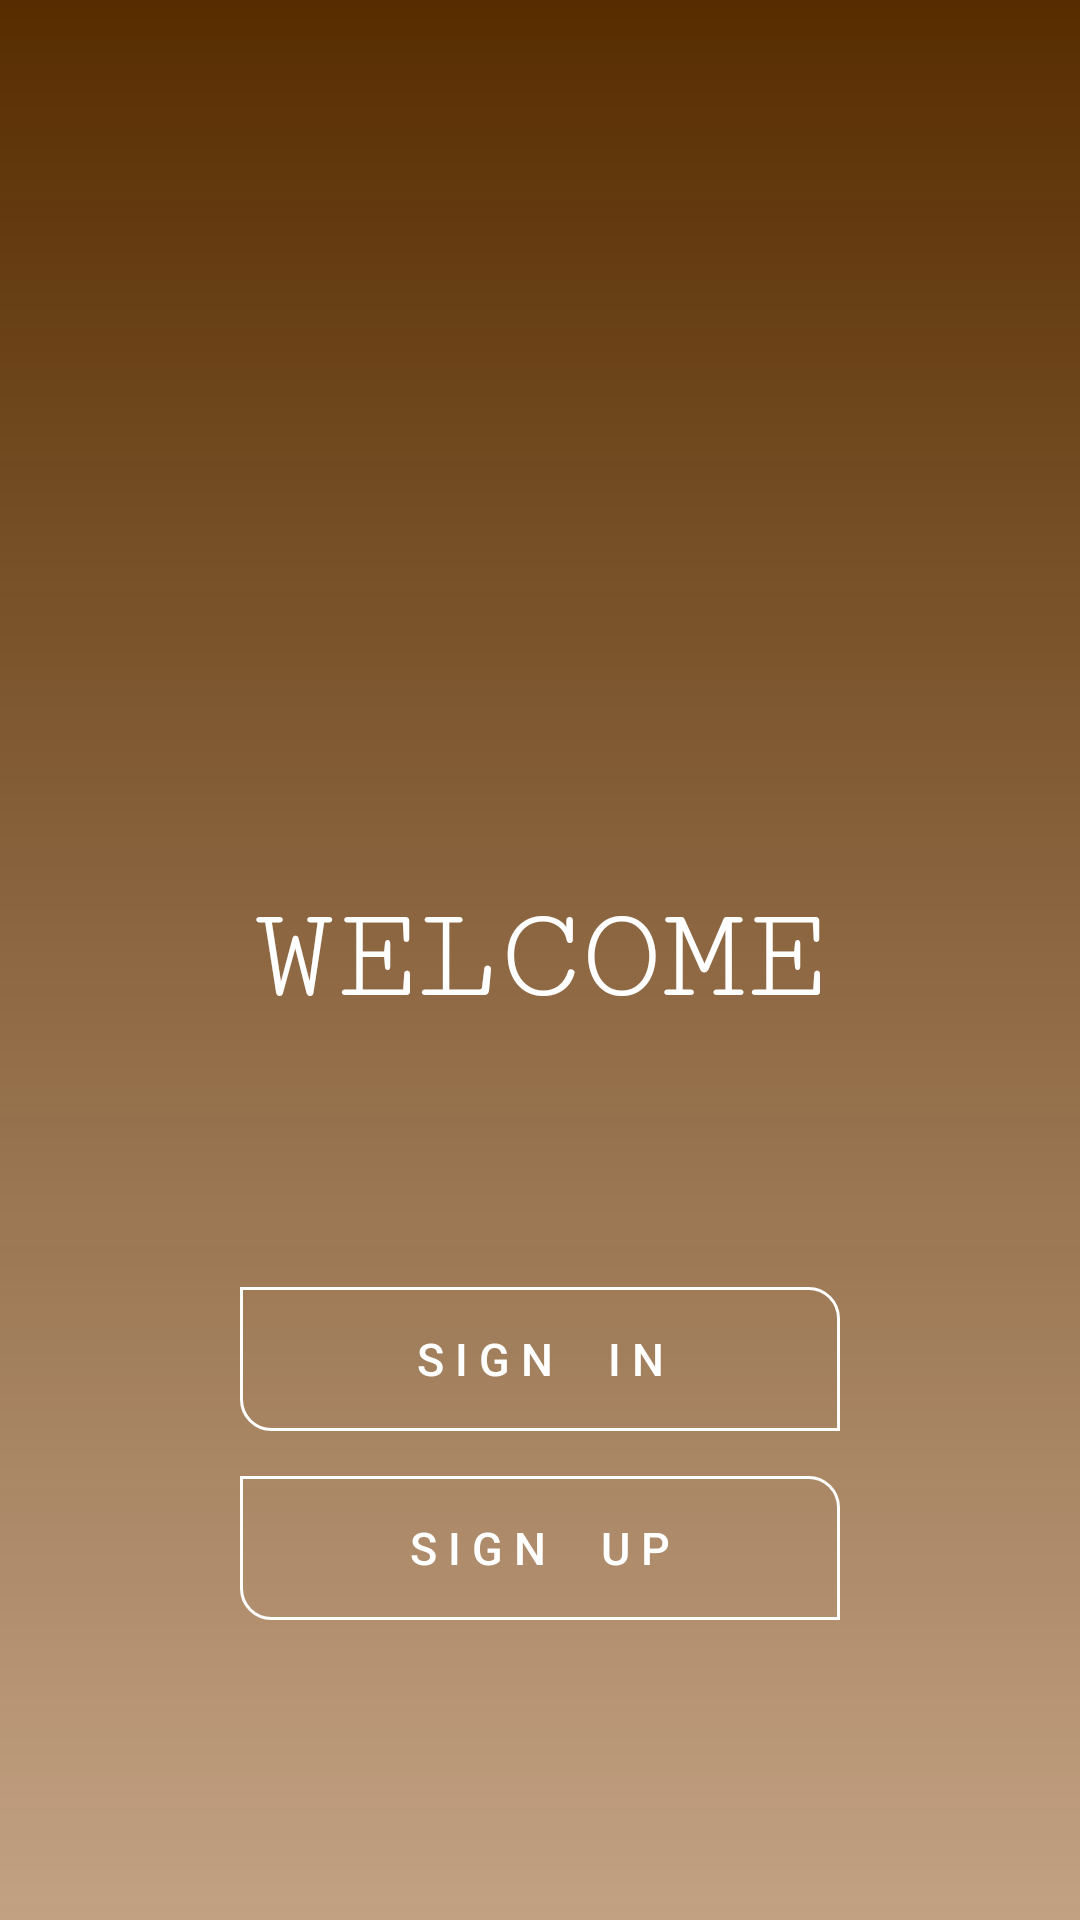

This screen was rendered from an Android layout file. Write that file and the resources it references.
<!-- AndroidManifest.xml: application theme AppTheme -->
<!-- res/layout/activity_main.xml -->
<?xml version="1.0" encoding="utf-8"?>
<android.support.constraint.ConstraintLayout xmlns:android="http://schemas.android.com/apk/res/android"
    xmlns:app="http://schemas.android.com/apk/res-auto"
    xmlns:tools="http://schemas.android.com/tools"
    android:layout_width="match_parent"
    android:layout_height="match_parent"
    tools:context=".MainActivity">


    <ImageView
        android:layout_width="match_parent"
        android:layout_height="match_parent"
        android:scaleType="centerCrop"
        android:src="@drawable/forest"
        app:layout_constraintBottom_toBottomOf="parent"
        app:layout_constraintEnd_toEndOf="parent"
        app:layout_constraintStart_toStartOf="parent"
        app:layout_constraintTop_toTopOf="parent" />

    <ImageView
        android:layout_width="match_parent"
        android:layout_height="match_parent"
        android:src="@drawable/gradient_overlay"
        app:layout_constraintBottom_toBottomOf="parent"
        app:layout_constraintEnd_toEndOf="parent"
        app:layout_constraintStart_toStartOf="parent"
        app:layout_constraintTop_toTopOf="parent" />

    <LinearLayout
        android:layout_width="match_parent"
        android:layout_height="match_parent"
        android:gravity="center|bottom"
        android:orientation="vertical"
        app:layout_constraintBottom_toBottomOf="parent"
        app:layout_constraintEnd_toEndOf="parent"
        app:layout_constraintStart_toStartOf="parent"
        app:layout_constraintTop_toTopOf="parent">

        <TextView
            android:layout_width="wrap_content"
            android:layout_height="wrap_content"
            android:fontFamily="serif-monospace"

            android:text="WELCOME"
            android:textColor="@color/white"
            android:textSize="45sp" />

        <Button
            android:layout_width="200dp"
            android:layout_height="wrap_content"
            android:background="@drawable/button_bg"
            android:text="s i g n     i n"
            android:textColor="@color/white"
            android:textSize="15sp"
            android:layout_marginTop="85dp"

            />


        <Button
            android:layout_width="200dp"
            android:layout_height="wrap_content"
            android:background="@drawable/button_bg"
            android:text="s i g n     u p"
            android:textColor="@color/white"
            android:textSize="15sp"
            android:layout_marginTop="15dp"
            android:layout_marginBottom="100dp"
            />


    </LinearLayout>




</android.support.constraint.ConstraintLayout>
<!-- resources referenced by this layout -->
<resources>
  <color name="white">#ffffff</color>
  <!-- drawable button_bg (drawable) -->
  <shape xmlns:android="http://schemas.android.com/apk/res/android">
      <solid android:color="@color/transparent" />
      <corners android:bottomLeftRadius="10dp" android:topRightRadius="10dp" />
      <stroke android:color="@color/white" android:width="1dp" />
  </shape>
  <!-- drawable gradient_overlay (drawable) -->
  <shape xmlns:android="http://schemas.android.com/apk/res/android">
      <gradient android:endColor="@color/colorPrimaryDark"
          android:startColor="@color/colorPrimaryT"
          android:angle="90" />
  </shape>
  <style name="AppTheme" parent="Theme.AppCompat.Light.NoActionBar">
          
          <item name="colorPrimary">@color/colorPrimary</item>
          <item name="colorPrimaryDark">@color/colorPrimaryDark</item>
          <item name="colorAccent">@color/colorAccent</item>
          <item name="android:textColorHint">@color/white</item>
  
  
      </style>
  <color name="transparent">#00d8731b</color>
  <color name="colorPrimaryDark">#572d00</color>
  <color name="colorPrimaryT">#79854000</color>
  <color name="colorPrimary">#854000</color>
  <color name="colorAccent">#d8731b</color>
</resources>
